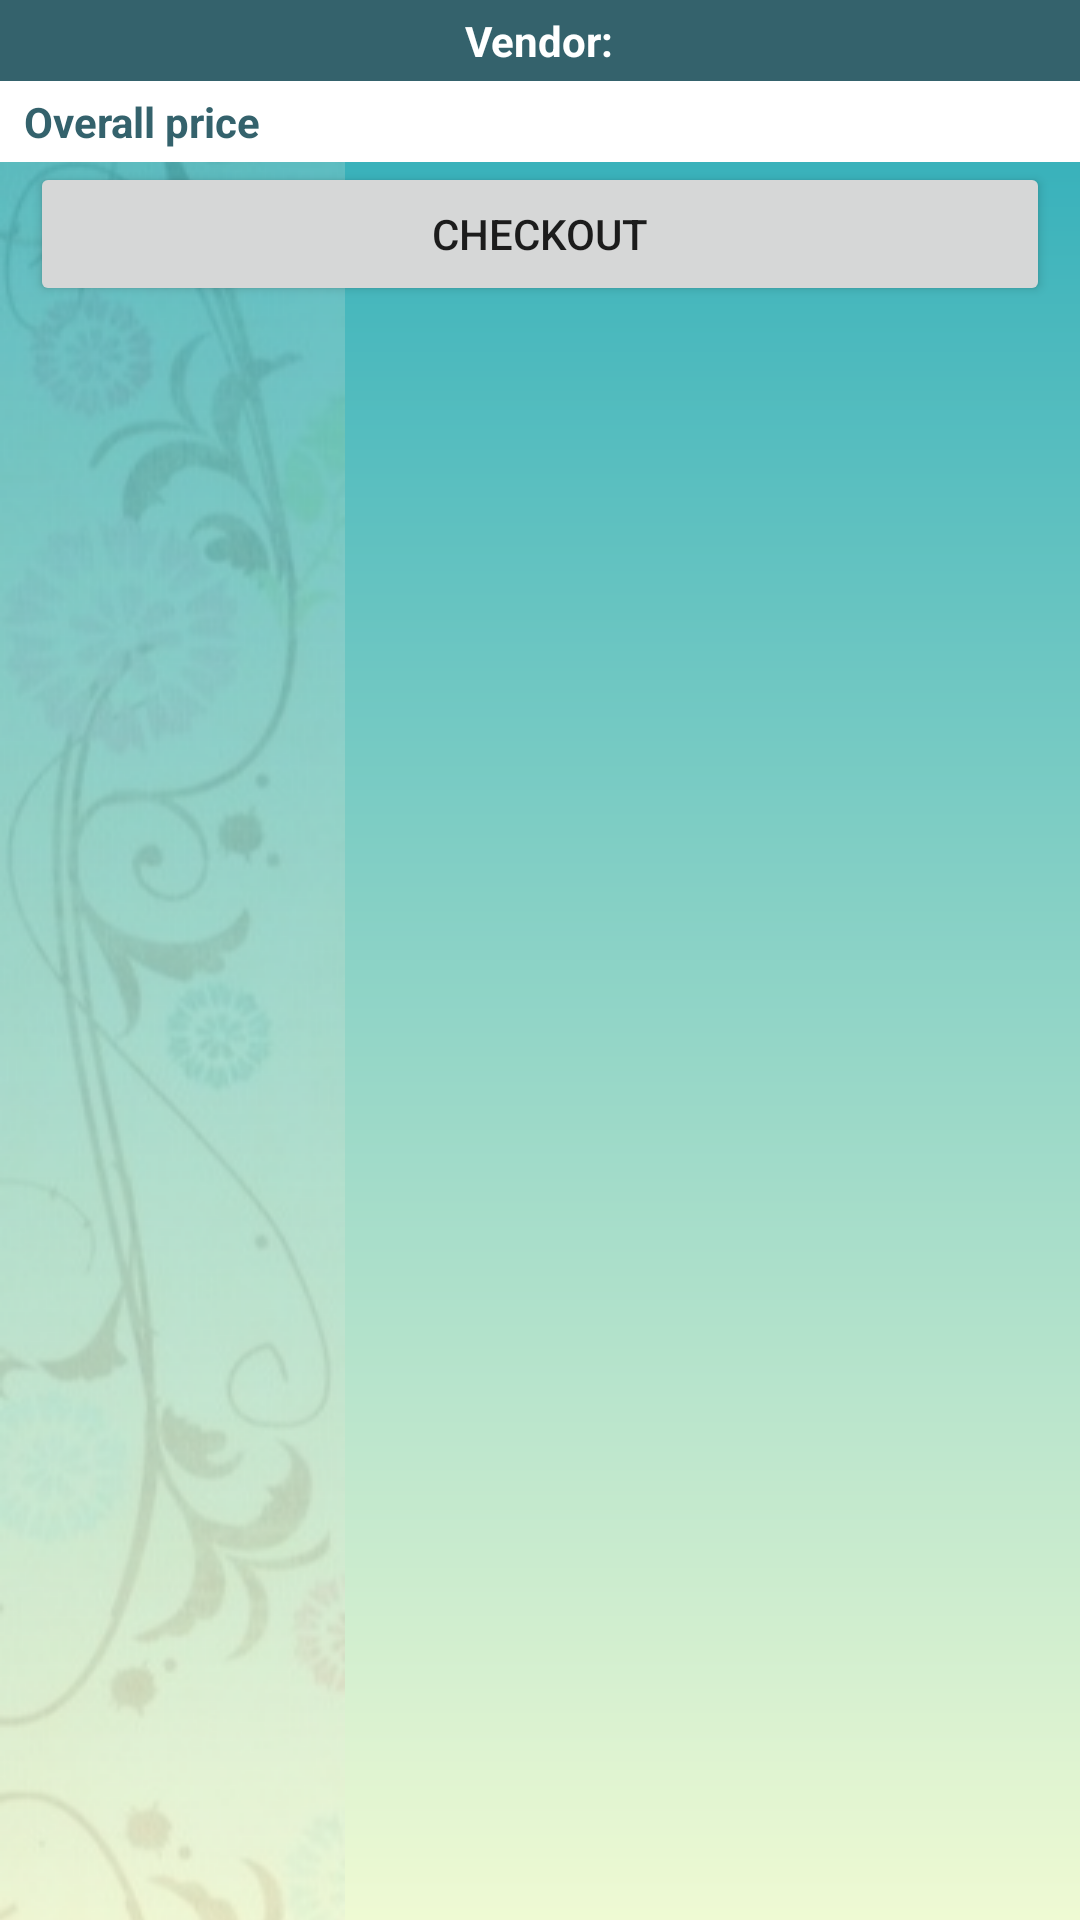

This screen was rendered from an Android layout file. Write that file and the resources it references.
<!-- AndroidManifest.xml: application theme Theme.Handmades -->
<!-- res/layout/list_itm_per_vendor_order.xml -->
<?xml version="1.0" encoding="utf-8"?>
<LinearLayout
    xmlns:android="http://schemas.android.com/apk/res/android"
    xmlns:app="http://schemas.android.com/apk/res-auto"
    android:layout_width="match_parent"
    android:layout_height="wrap_content"
    android:orientation="vertical">

    <LinearLayout
        android:layout_width="match_parent"
        android:layout_height="wrap_content"
        android:background="@color/teal_dark"
        android:gravity="center">

        <TextView
            android:layout_width="wrap_content"
            android:layout_height="wrap_content"
            style="@style/AppTheme.Text.StandardUI"
            android:layout_marginVertical="4dp"
            android:layout_marginLeft="8dp"
            android:layout_marginStart="8dp"
            android:textStyle="bold"
            android:textColor="@color/white"
            android:text="@string/cart_vendor"/>

        <TextView
            android:id="@+id/vendor"
            android:layout_width="wrap_content"
            android:layout_height="wrap_content"
            android:layout_gravity="center_vertical"
            android:layout_marginRight="8dp"
            android:layout_marginEnd="8dp"
            android:textColor="@color/light"
            android:textStyle="bold"
            style="@style/AppTheme.Text.StandardUI"/>
    </LinearLayout>

    <LinearLayout
        android:id="@+id/orders"
        android:layout_width="match_parent"
        android:layout_height="wrap_content"
        android:orientation="vertical" />

    <LinearLayout
        android:layout_width="match_parent"
        android:layout_height="wrap_content"
        android:background="@color/white">

        <TextView
            android:layout_width="0dp"
            android:layout_height="wrap_content"
            android:layout_weight="1"
            style="@style/AppTheme.Text.StandardUI"
            android:layout_marginVertical="4dp"
            android:layout_marginLeft="8dp"
            android:layout_marginStart="8dp"
            android:textStyle="bold"
            android:text="@string/overall"/>

        <TextView
            android:id="@+id/all_price"
            android:layout_width="wrap_content"
            android:layout_height="wrap_content"
            android:layout_gravity="center_vertical"
            android:layout_marginRight="8dp"
            android:layout_marginEnd="8dp"
            android:textColor="@color/mark"
            style="@style/AppTheme.Text.StandardUI"/>
    </LinearLayout>

    <Button
        android:id="@+id/checkout"
        android:layout_width="match_parent"
        android:layout_height="wrap_content"
        android:layout_marginHorizontal="10dp"
        android:text="@string/make_order"/>

</LinearLayout>
<!-- resources referenced by this layout -->
<resources>
  <color name="light">#FFEFFAD3</color>
  <color name="mark">#FFEC524B</color>
  <color name="teal_dark">#FF34626C</color>
  <color name="white">#FFFFFFFF</color>
  <string name="cart_vendor">Vendor: </string>
  <string name="make_order">Checkout</string>
  <string name="overall">Overall price</string>
  <style name="AppTheme.Text.StandardUI" parent="Widget.AppCompat.TextView">
          <item name="android:textColor">@color/teal_dark</item>
          <item name="android:textSize">14sp</item>
      </style>
  <style name="Theme.Handmades" parent="Theme.MaterialComponents.DayNight.DarkActionBar">
          
          <item name="colorPrimary">@color/m_teal</item>
          <item name="colorPrimaryVariant">@color/teal_dark</item>
          <item name="colorOnPrimary">@color/white</item>
          
          <item name="colorSecondary">@color/mark</item>
          <item name="colorSecondaryVariant">@color/teal_light</item>
          <item name="colorOnSecondary">@color/white</item>
          
          <item name="android:statusBarColor" tools:targetApi="l">?attr/colorPrimaryVariant</item>
          
          <item name="android:windowBackground">@drawable/background</item>
      </style>
  <color name="m_teal">#FF28ABB9</color>
  <color name="teal_light">#4DB6AC</color>
  <!-- drawable background (drawable) -->
  <?xml version="1.0" encoding="utf-8"?>
  <layer-list xmlns:android="http://schemas.android.com/apk/res/android">
      <item android:drawable="@drawable/bg_gradient"/>
      <item>
          <bitmap
              android:src="@drawable/left_pattern"
              android:gravity="left"/>
      </item>
  </layer-list>
  <!-- drawable bg_gradient (drawable) -->
  <?xml version="1.0" encoding="utf-8"?>
  <shape
      xmlns:android="http://schemas.android.com/apk/res/android"
      android:shape="rectangle">
      <gradient
          android:angle="90"
          android:startColor="@color/light"
          android:endColor="@color/m_teal"/>
  </shape>
  <!-- drawable left_pattern: png bitmap (drawable, 94343 bytes) -->
</resources>
